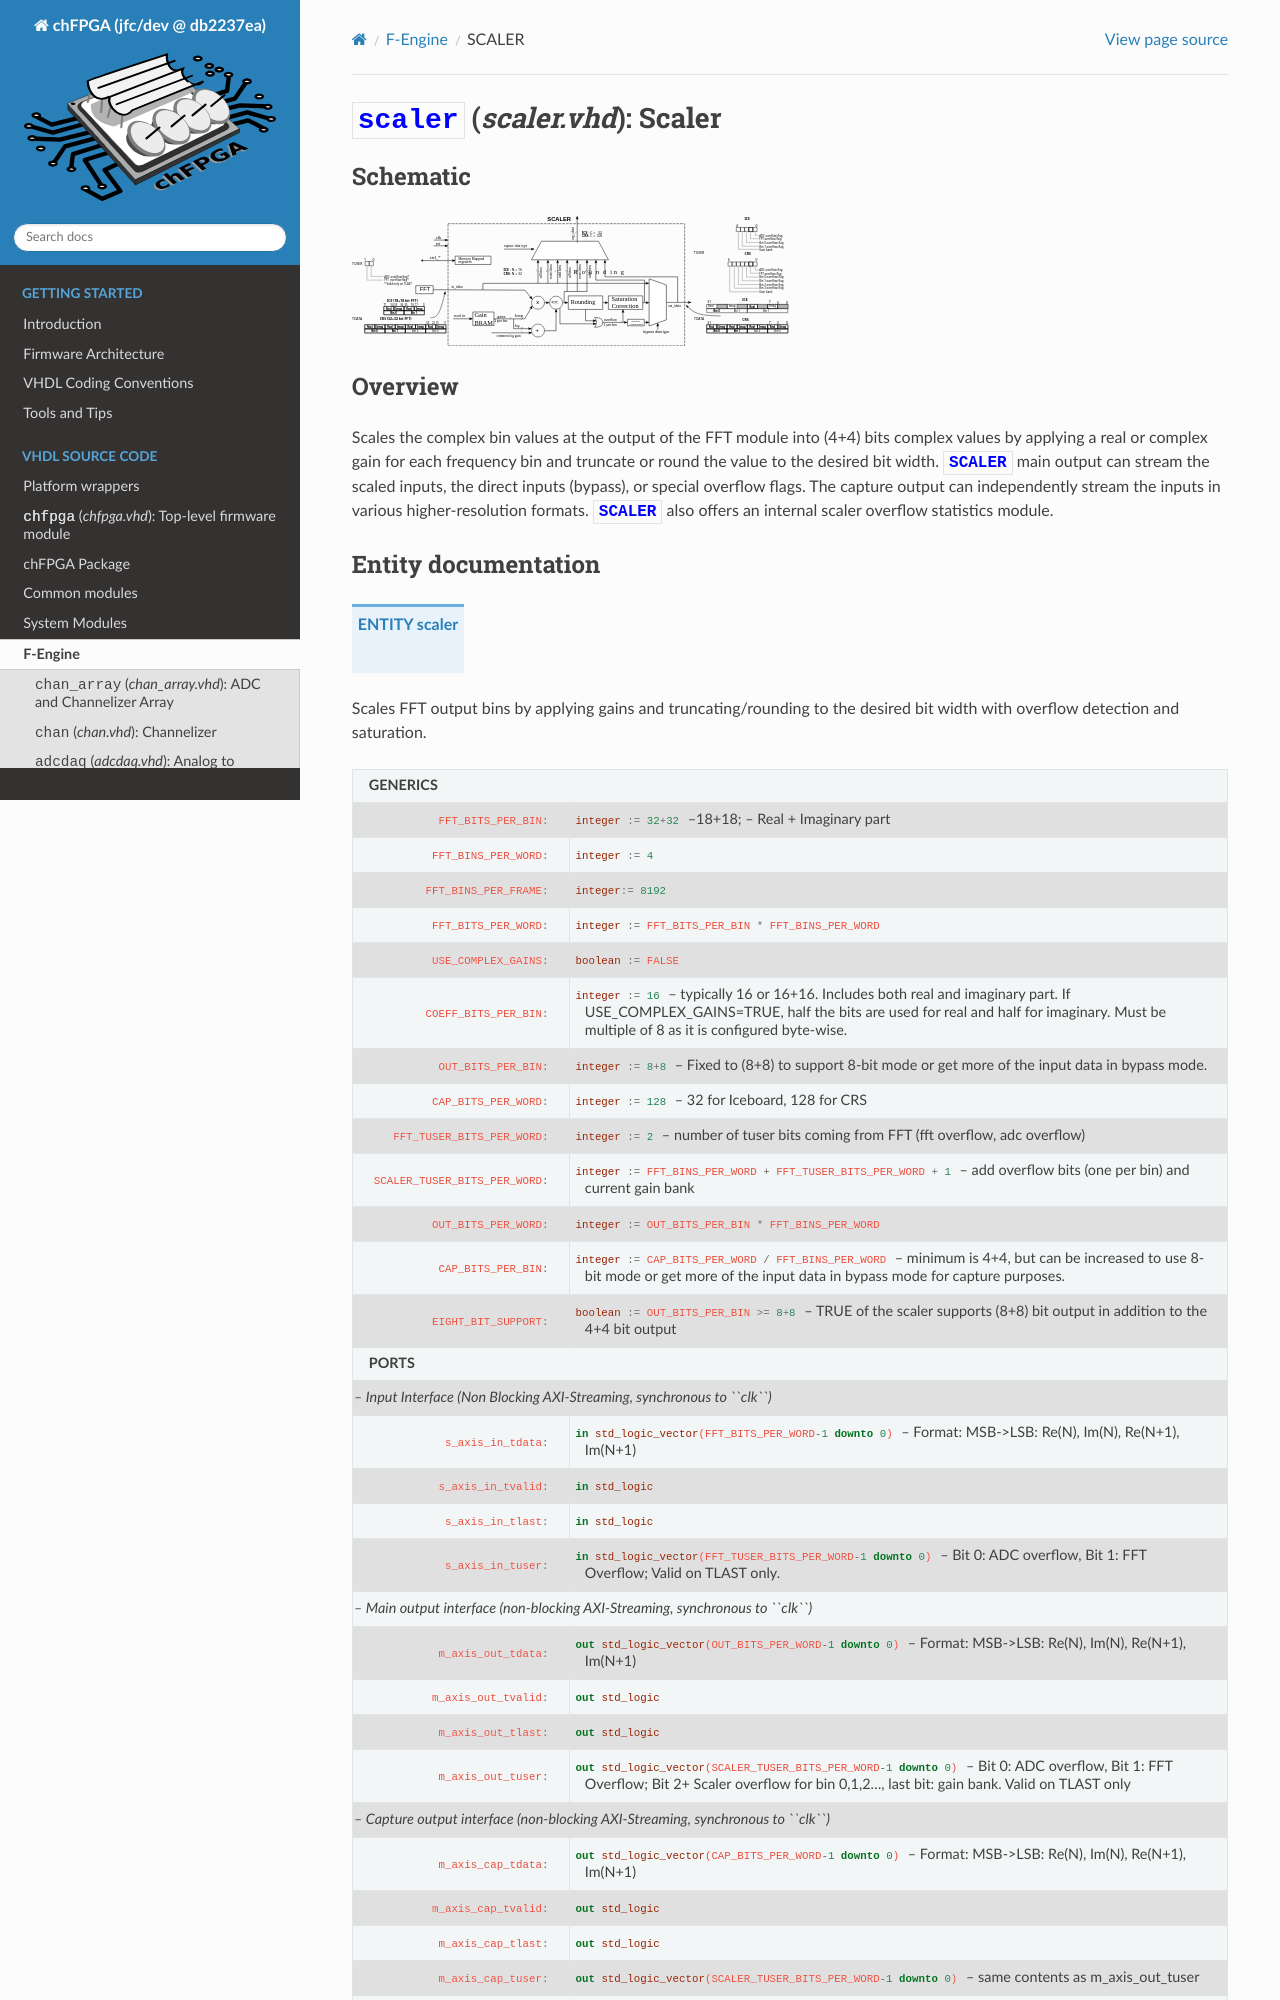

repository: joshua-t0/chfpga · page: jfc/dev/channelizer/scaler.html · generator: sphinx

.. title:: SCALER

***************************************
:entity:`scaler` (*scaler.vhd*): Scaler
***************************************

.. toctree::
	:titlesonly:
	:hidden:

	scaler_mul
	../navbar_separator

.. default-role:: vhdl:entity
.. parse:: hdl/chan/scaler.vhd

=========
Schematic
=========

.. figure:: ../images/CHAN/scaler.svg
    :width: 50%

========
Overview
========

Scales the complex bin values at the output of the FFT module into (4+4) bits complex values by applying a real or complex gain for each frequency bin and truncate or round the value to the desired bit width. `SCALER`  main output can stream the scaled inputs, the direct inputs (bypass), or special overflow flags. The capture output can independently stream the inputs in various higher-resolution formats. `SCALER` also offers an internal scaler overflow statistics module.

====================
Entity documentation
====================


.. autoentity:: scaler


======================
Implementation details
======================

Principle of operations
=======================

The scaler processes FFT output data through a pipelined sequence:


**Word counter**: A word counter counts the incoming words, ressetting to zero at the start of each frame.

**Gain table readout**: The word counter is used as an address to extract the gain coefficients for the bins in the current word from the gain tables.

**Gain application**: Each complex bin in the input word is multiplied by its corresponding real or complex gain coefficient from the gain table using a pipelined multiplier.

**Post-gain shift**: After multiplication, a configurable left shift (0-31 bits) is applied to all results for global scaling. There is one shift register per gain bank (``post_scaler_left_shift_bank0`` / ``post_scaler_left_shift_bank1``). The datapath uses the register of the active bank, delayed by the gain-table RAM latency so it arrives at the multiplier with the coefficients from that bank. For floating-point gains, an additional per-bin shift is added. Overflow is detected during this shift operation.

**Rounding**: The shifted values are rounded before truncation to the output bit width. Three rounding modes are supported: truncation (no rounding), normal rounding (ties round up), and convergent rounding (ties round to even to avoid bias). Overflows caused by rounding are detected.

**Saturation**: When overflow is detected, values are saturated to the maximum representable value.  

**Output**: The final output is packed into the main output word and is sent on the output port.
